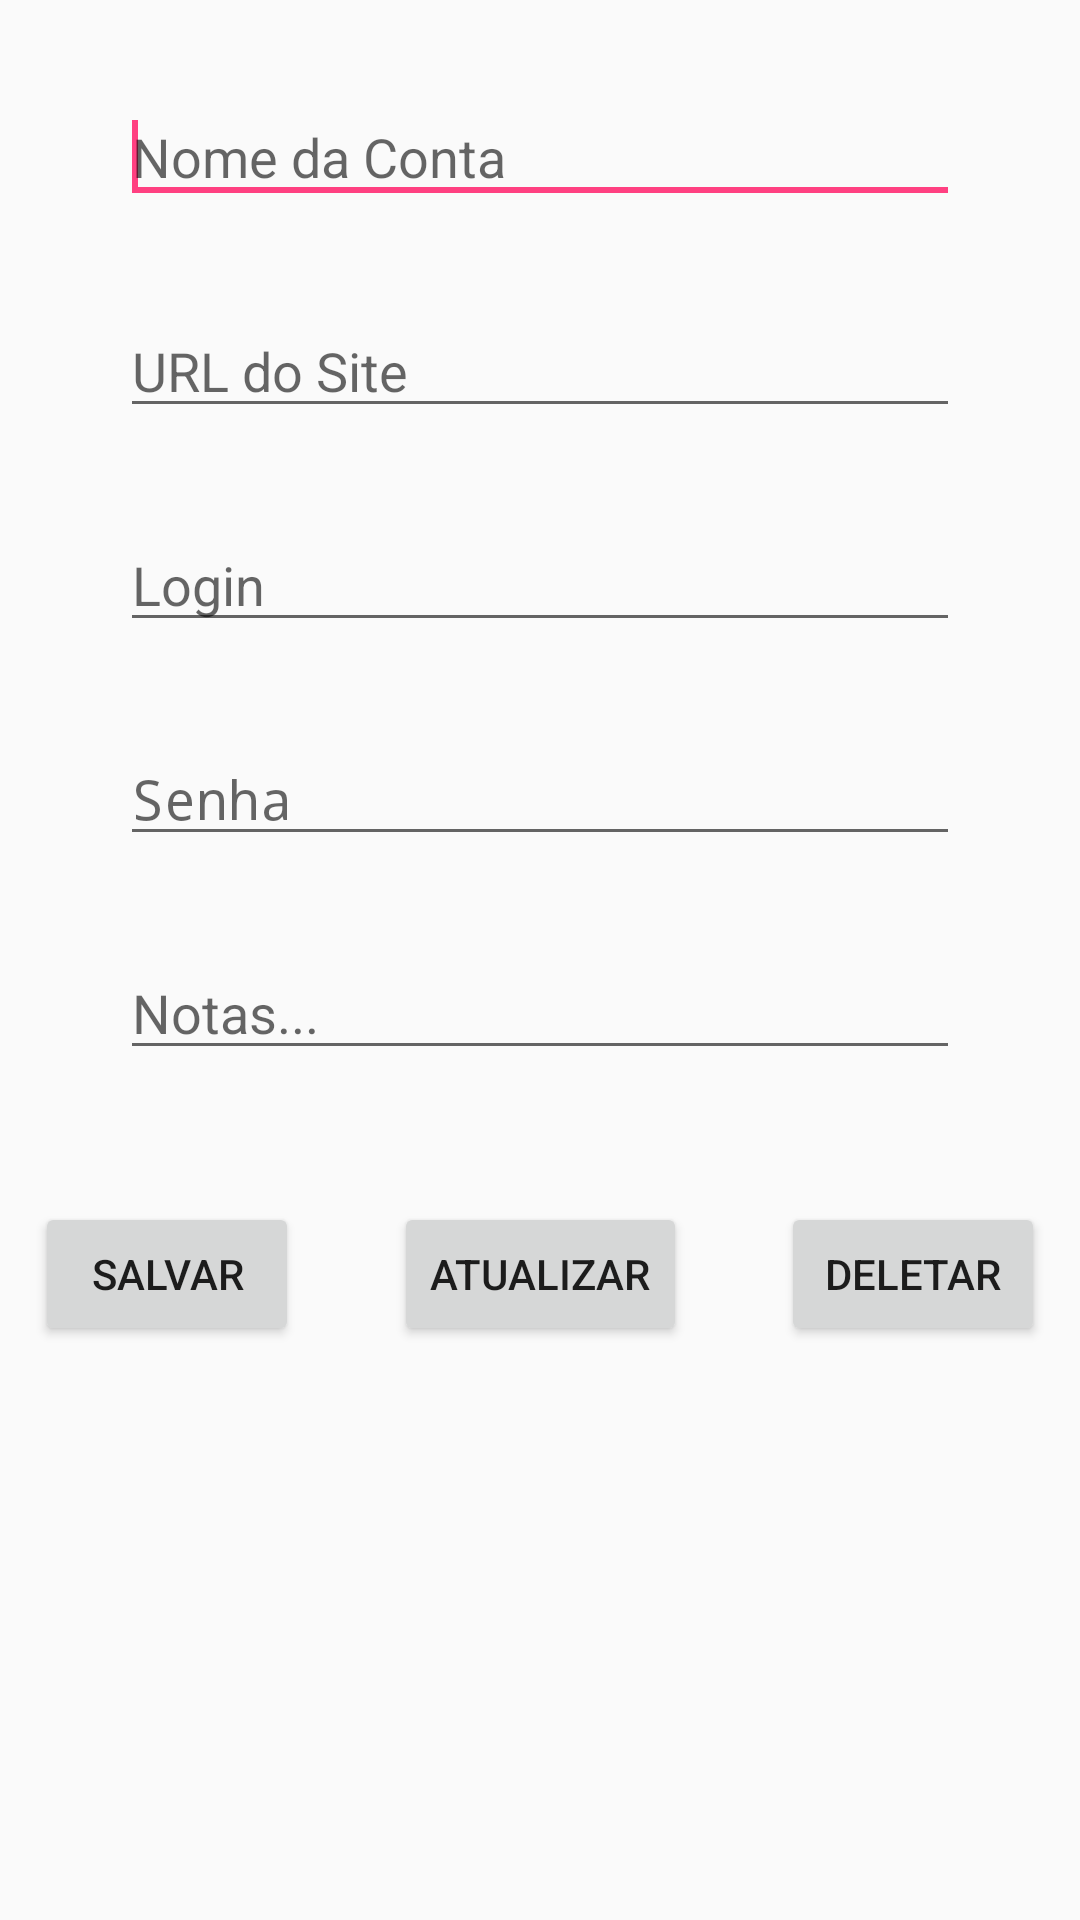

Write the Android layout XML for this screen, with the resource values it uses.
<!-- AndroidManifest.xml: application theme AppTheme -->
<!-- res/layout/activity_manage_conta.xml -->
<?xml version="1.0" encoding="utf-8"?>
<android.support.constraint.ConstraintLayout xmlns:android="http://schemas.android.com/apk/res/android"
    xmlns:app="http://schemas.android.com/apk/res-auto"
    xmlns:tools="http://schemas.android.com/tools"
    android:layout_width="match_parent"
    android:layout_height="match_parent"
    tools:context=".ManageContaActivity">

    <ScrollView
        android:id="@+id/scrollView"
        android:layout_width="match_parent"
        android:layout_height="match_parent"
        tools:layout_editor_absoluteX="0dp"
        tools:layout_editor_absoluteY="0dp">

        <android.support.constraint.ConstraintLayout
            android:id="@+id/manage_conta_layout"
            android:layout_width="match_parent"
            android:layout_height="wrap_content">

            <EditText
                android:id="@+id/tNomeConta"
                android:layout_width="280dp"
                android:layout_height="wrap_content"
                android:layout_marginTop="30dp"
                android:ems="10"
                android:hint="Nome da Conta"
                android:inputType="textPersonName"
                app:layout_constraintEnd_toEndOf="parent"
                app:layout_constraintHorizontal_bias="0.5"
                app:layout_constraintStart_toStartOf="parent"
                app:layout_constraintTop_toTopOf="parent" />

            <requestFocus />

            <EditText
                android:id="@+id/tPass"
                android:layout_width="280dp"
                android:layout_height="wrap_content"
                android:layout_marginTop="30dp"
                android:ems="10"
                android:hint="Senha"
                android:inputType="textPassword"

                app:layout_constraintEnd_toEndOf="parent"

                app:layout_constraintHorizontal_bias="0.5"
                app:layout_constraintStart_toStartOf="parent"
                app:layout_constraintTop_toBottomOf="@+id/tLogin" />

            <EditText
                android:id="@+id/tUrl"
                android:layout_width="280dp"
                android:layout_height="wrap_content"
                android:layout_marginTop="30dp"
                android:ems="10"
                android:hint="URL do Site"
                android:inputType="textPersonName"

                app:layout_constraintEnd_toEndOf="parent"

                app:layout_constraintHorizontal_bias="0.5"
                app:layout_constraintStart_toStartOf="parent"
                app:layout_constraintTop_toBottomOf="@+id/tNomeConta" />

            <EditText
                android:id="@+id/tLogin"
                android:layout_width="280dp"
                android:layout_height="wrap_content"
                android:layout_marginTop="30dp"
                android:ems="10"
                android:hint="Login"
                android:inputType="textPersonName"

                app:layout_constraintEnd_toEndOf="parent"

                app:layout_constraintHorizontal_bias="0.5"
                app:layout_constraintStart_toStartOf="parent"
                app:layout_constraintTop_toBottomOf="@+id/tUrl" />

            <EditText
                android:id="@+id/tNotas"
                android:layout_width="280dp"
                android:layout_height="wrap_content"
                android:layout_marginTop="30dp"
                android:ems="10"
                android:hint="Notas..."
                android:inputType="textPersonName"
                android:lines="10"

                app:layout_constraintEnd_toEndOf="parent"

                app:layout_constraintHorizontal_bias="0.5"
                app:layout_constraintStart_toStartOf="parent"
                app:layout_constraintTop_toBottomOf="@+id/tPass" />

            <Button
                android:id="@+id/btnSalvar"
                android:layout_width="wrap_content"
                android:layout_height="wrap_content"
                android:layout_marginEnd="20dp"
                android:layout_marginRight="20dp"
                android:layout_marginTop="44dp"
                android:text="Salvar"
                app:layout_constraintEnd_toStartOf="@+id/btnAtualizar"
                app:layout_constraintHorizontal_bias="0.5"
                app:layout_constraintStart_toStartOf="parent"
                app:layout_constraintTop_toBottomOf="@+id/tNotas" />

            <Button
                android:id="@+id/btnAtualizar"
                android:layout_width="wrap_content"
                android:layout_height="wrap_content"
                android:layout_marginTop="44dp"
                android:text="Atualizar"
                app:layout_constraintEnd_toStartOf="@+id/btnDeletar"
                app:layout_constraintHorizontal_bias="0.5"
                app:layout_constraintStart_toEndOf="@+id/btnSalvar"
                app:layout_constraintTop_toBottomOf="@+id/tNotas" />

            <Button
                android:id="@+id/btnDeletar"
                android:layout_width="wrap_content"
                android:layout_height="wrap_content"
                android:layout_marginLeft="20dp"
                android:layout_marginStart="20dp"
                android:layout_marginTop="44dp"
                android:text="Deletar"
                app:layout_constraintEnd_toEndOf="parent"
                app:layout_constraintHorizontal_bias="0.5"
                app:layout_constraintStart_toEndOf="@+id/btnAtualizar"
                app:layout_constraintTop_toBottomOf="@+id/tNotas" />

        </android.support.constraint.ConstraintLayout>
    </ScrollView>
</android.support.constraint.ConstraintLayout>
<!-- resources referenced by this layout -->
<resources>
  <style name="AppTheme" parent="Theme.AppCompat.Light.DarkActionBar">
          
          <item name="colorPrimary">@color/colorPrimary</item>
          <item name="colorPrimaryDark">@color/colorPrimaryDark</item>
          <item name="colorAccent">@color/colorAccent</item>
  
      </style>
  <color name="colorPrimary">#267cb5</color>
  <color name="colorPrimaryDark">#303f9f</color>
  <color name="colorAccent">#FF4081</color>
</resources>
